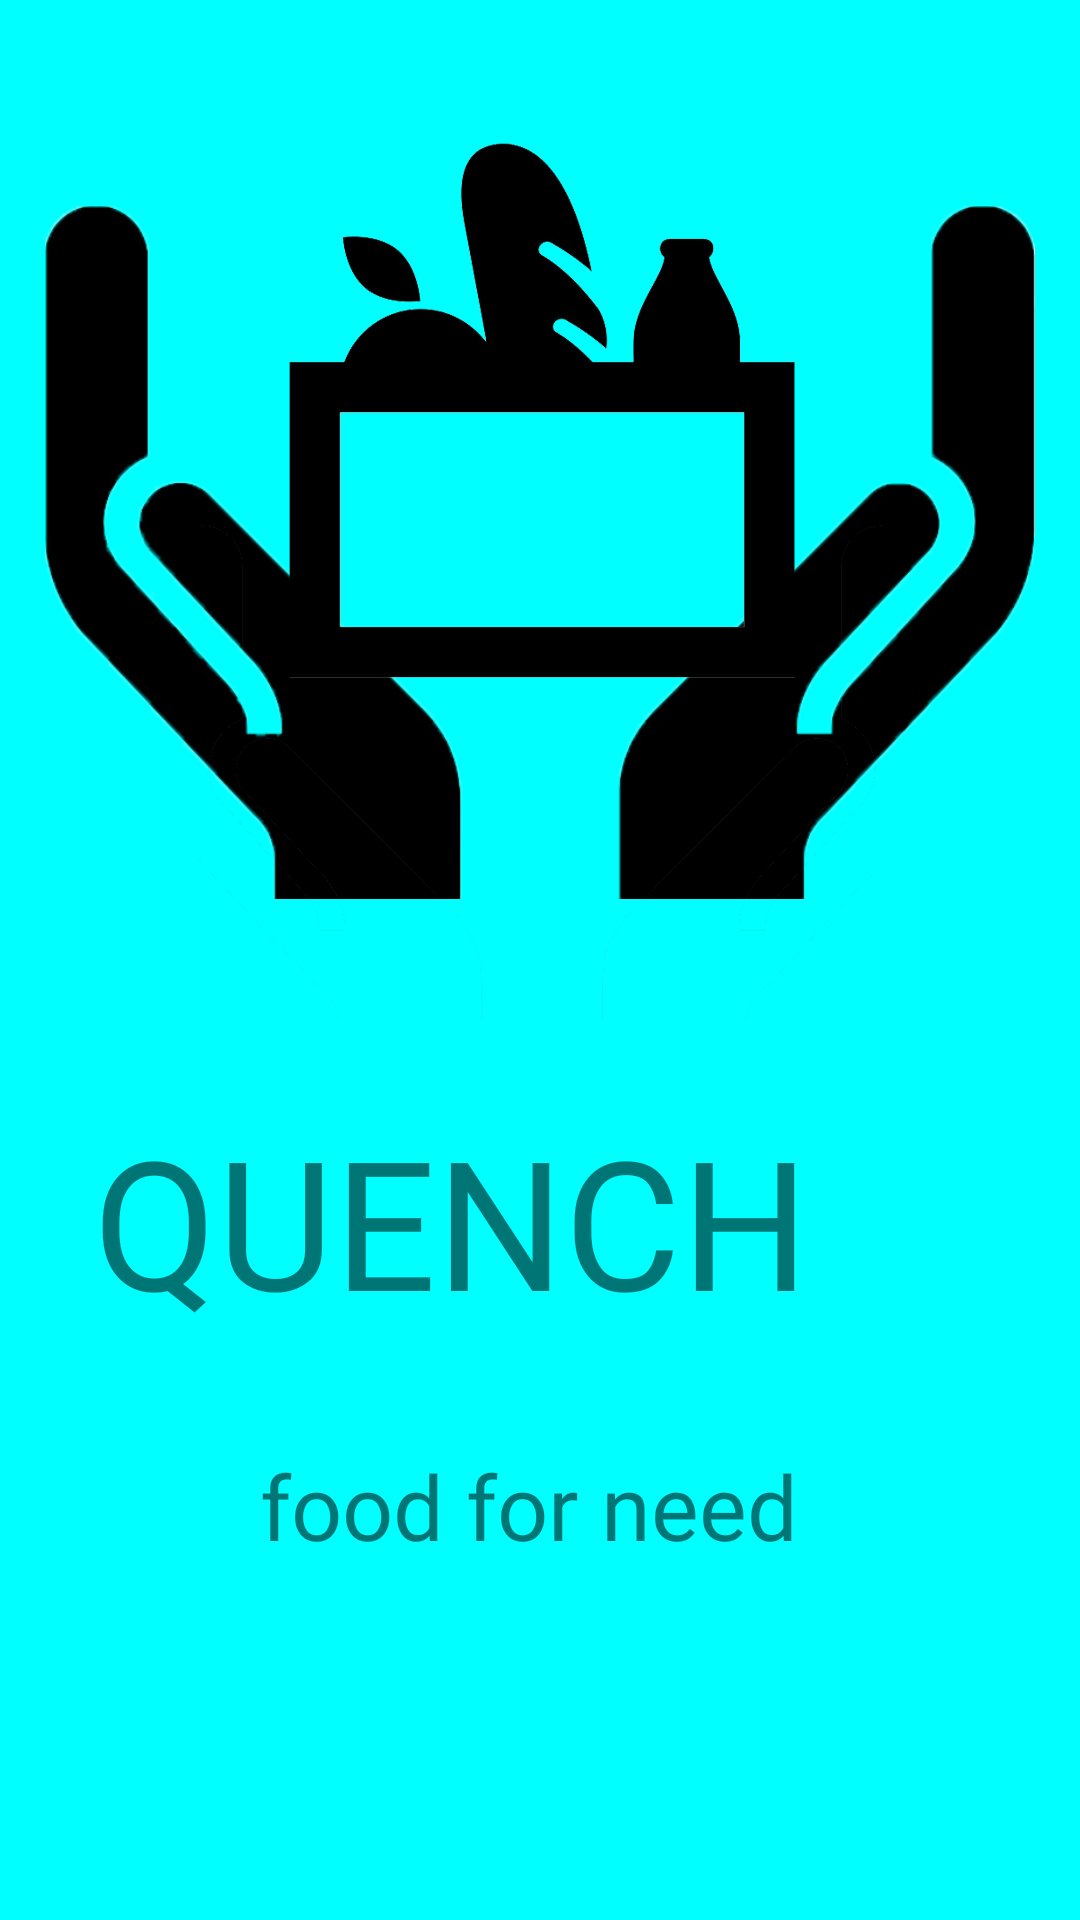

Reconstruct the res/layout file that produces this screen, plus the resources it refers to.
<!-- AndroidManifest.xml: application theme Theme.AppCompat.DayNight.NoActionBar -->
<!-- res/layout/activity_splash_screen.xml -->
<?xml version="1.0" encoding="utf-8"?>
<androidx.constraintlayout.widget.ConstraintLayout xmlns:android="http://schemas.android.com/apk/res/android"
    xmlns:app="http://schemas.android.com/apk/res-auto"
    xmlns:tools="http://schemas.android.com/tools"
    android:layout_width="match_parent"
    android:layout_height="match_parent"
    android:background="#00ffff"
    tools:context=".SplashScreen">


    <ImageView
        android:id="@+id/imageView"
        android:layout_width="0dp"
        android:layout_height="353dp"
        android:layout_marginStart="15dp"
        android:layout_marginLeft="15dp"
        android:layout_marginTop="70dp"
        android:layout_marginEnd="15dp"
        android:layout_marginRight="15dp"
        android:layout_marginBottom="1dp"
        android:contentDescription="/@str"
        app:layout_constraintBottom_toTopOf="@+id/textView"
        app:layout_constraintEnd_toEndOf="parent"
        app:layout_constraintHorizontal_bias="1.0"
        app:layout_constraintStart_toStartOf="parent"
        app:layout_constraintTop_toTopOf="parent"
        app:srcCompat="@drawable/ewrthyjuk" />

    <ImageView
        android:id="@+id/imageView2"
        android:layout_width="0dp"
        android:layout_height="335dp"
        android:layout_marginTop="5dp"
        android:layout_marginBottom="20dp"
        app:layout_constraintBottom_toBottomOf="parent"
        app:layout_constraintEnd_toEndOf="parent"
        app:layout_constraintHorizontal_bias="0.0"
        app:layout_constraintStart_toStartOf="parent"
        app:layout_constraintTop_toTopOf="parent"
        app:layout_constraintVertical_bias="0.0"
        app:srcCompat="@drawable/untitled_1111111" />

    <TextView
        android:id="@+id/textView"
        android:layout_width="308dp"
        android:layout_height="103dp"
        android:layout_marginStart="50dp"
        android:layout_marginLeft="50dp"
        android:layout_marginTop="5dp"
        android:layout_marginEnd="40dp"
        android:layout_marginRight="40dp"
        android:layout_marginBottom="233dp"
        android:fontFamily="@font/aclonica"
        android:text="QUENCH"
        android:textSize="60sp"
        app:layout_constraintBottom_toBottomOf="parent"
        app:layout_constraintEnd_toEndOf="parent"
        app:layout_constraintHorizontal_bias="0.5"
        app:layout_constraintStart_toStartOf="parent"
        app:layout_constraintTop_toBottomOf="@+id/imageView" />

    <TextView
        android:id="@+id/textView2"
        android:layout_width="wrap_content"
        android:layout_height="wrap_content"
        android:layout_marginTop="12dp"
        android:layout_marginBottom="201dp"
        android:fontFamily="@font/annie_use_your_telescope"
        android:text="food for need "
        android:textSize="30sp"
        app:layout_constraintBottom_toBottomOf="parent"
        app:layout_constraintEnd_toEndOf="parent"
        app:layout_constraintHorizontal_bias="0.5"
        app:layout_constraintStart_toStartOf="parent"
        app:layout_constraintTop_toBottomOf="@+id/textView"
        app:layout_constraintVertical_bias="0.0" />
</androidx.constraintlayout.widget.ConstraintLayout>
<!-- resources referenced by this layout -->
<resources>
  <!-- drawable ewrthyjuk: png bitmap (drawable-v24, 84128 bytes) -->
  <!-- drawable untitled_1111111: png bitmap (drawable-v24, 575648 bytes) -->
</resources>
